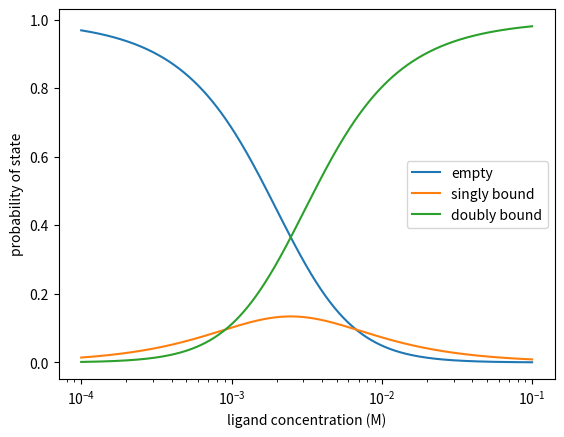
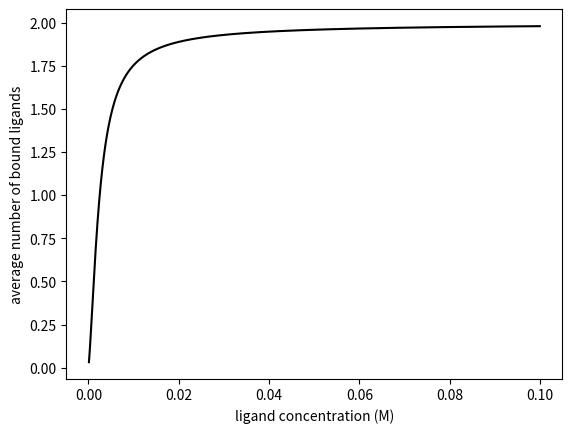

These figures' Python source, in order:
# Import the necessary modules
import numpy as np
import matplotlib.pyplot as plt
import seaborn as sns

# In this script, we will consider a receptor which can bind two ligands.
# Using the statistical mechanics in we learned in lecture, we can enumerate
# these states, figure out the multiplicity, and compute their statistical
# weights.  How does the probability of each state change with a concentration
# of ligand? Let's find out!

# We'll start by declaring some variables.
d_eb = -5  # Energetic difference between bound and unbound states (in kT)
d_ei = -2  # Energetic difference of interaction
L = np.logspace(-4, -1, 1000)  # Range of ligand concentration.


# To save our fingers some work, we'll define the partition function.
Z = 1 + 2 * L * np.exp(-d_eb) + L**2 * np.exp(-(2 * d_eb + d_ei))

# Now we'll compute the probability of each state
p_empty = 1 / Z  # Nothing bound -- empty receptor.
p_single = L * np.exp(-d_eb) / Z  # Probability of one ligand being bound.
p_double = L**2 * np.exp(-(2 * d_eb + d_ei)) / Z  # Probability of both bound.

# Now we'll plot the probabilites as a function of ligand concentration.
plt.figure()
plt.semilogx(L, p_empty, '-', label='empty')
plt.semilogx(L, p_single, '-', label='singly bound')
plt.semilogx(L, p_double, '-', label='doubly bound')

# Add labels as one always should.
plt.xlabel('ligand concentration (M)')
plt.ylabel('probability of state')
plt.legend()
plt.show()


# We can see that with a high concentration of ligand, the most common state
# is having both bound at once. In the middle of the range, empty and doubly
# bound are equal with a singly bound state less probable. Let's now compute
# the average number of bound ligands as a function of concentration.

# Since we have already enumerated our probabilities, the calculation is
# trivial.
n_bound = 2 * p_single + 2 * p_double

# Plot it!
plt.figure()
plt.plot(L, n_bound, 'k-')
plt.xlabel('ligand concentration (M)')
plt.ylabel('average number of bound ligands')
plt.show()

# Now go back and try changing the energy of interaction and see how the
# curves change!
